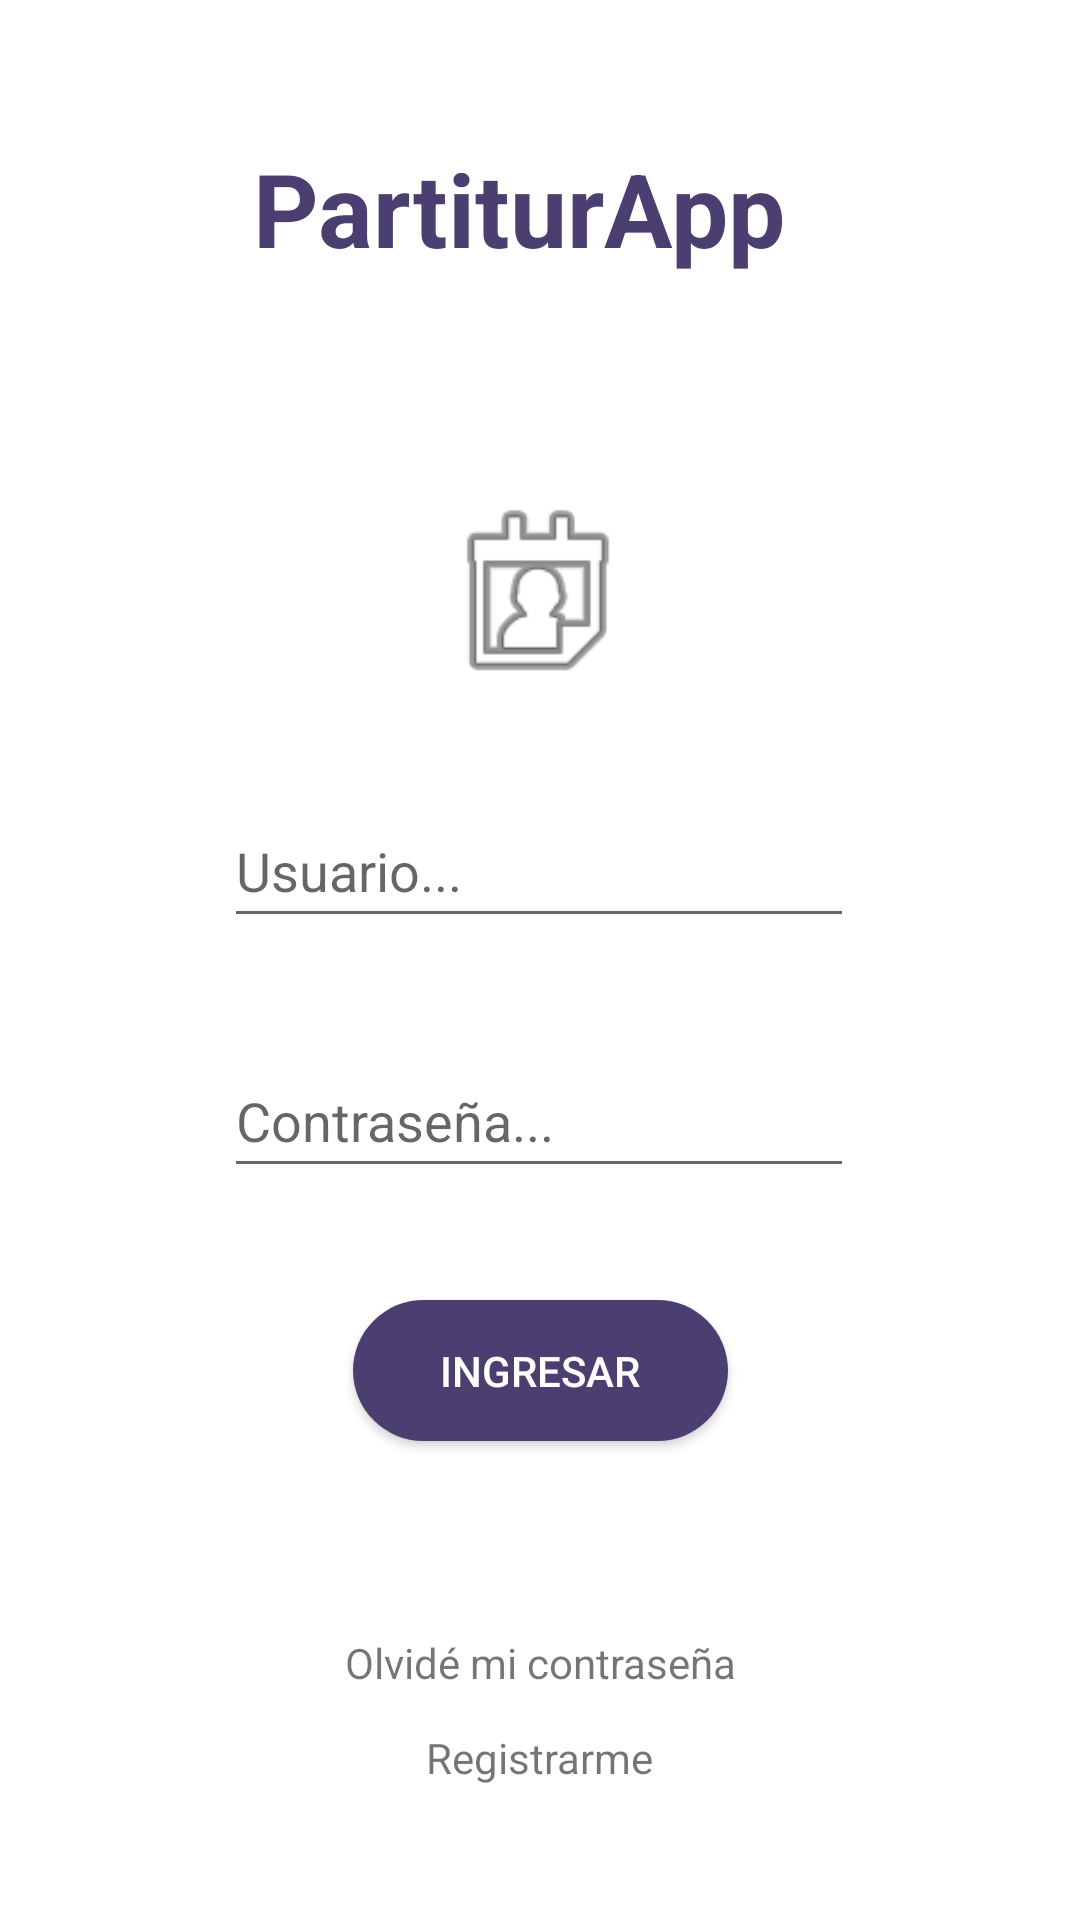

Layout XML and referenced resources for this Android screen:
<!-- AndroidManifest.xml: application theme Theme.TablaturApp_PF -->
<!-- res/layout/login_fragment.xml -->
<?xml version="1.0" encoding="utf-8"?>
<FrameLayout xmlns:android="http://schemas.android.com/apk/res/android"
    xmlns:app="http://schemas.android.com/apk/res-auto"
    xmlns:tools="http://schemas.android.com/tools"
    android:layout_width="match_parent"
    android:layout_height="match_parent"
    android:foregroundGravity="fill_horizontal|top|left|bottom|center_vertical|clip_horizontal|center|fill_vertical|clip_vertical|right|center_horizontal|fill">

    

    <androidx.constraintlayout.widget.ConstraintLayout
        android:layout_width="match_parent"
        android:layout_height="match_parent">

        <androidx.appcompat.widget.AppCompatButton
            android:id="@+id/loginButton"
            android:layout_width="125dp"
            android:layout_height="47dp"
            android:background="@drawable/rounded_button"
            android:text="Ingresar"
            android:textColor="@color/white"
            app:layout_constraintBottom_toBottomOf="parent"
            app:layout_constraintEnd_toEndOf="parent"
            app:layout_constraintStart_toStartOf="parent"
            app:layout_constraintTop_toTopOf="parent"
            app:layout_constraintVertical_bias="0.731" />

        <EditText
            android:id="@+id/loginPasswordEdt"
            android:layout_width="wrap_content"
            android:layout_height="wrap_content"
            android:ems="10"
            android:hint="Contraseña..."
            android:inputType="textPassword"
            android:minHeight="48dp"
            app:layout_constraintBottom_toBottomOf="parent"
            app:layout_constraintEnd_toEndOf="parent"
            app:layout_constraintHorizontal_bias="0.497"
            app:layout_constraintStart_toStartOf="parent"
            app:layout_constraintTop_toTopOf="parent"
            app:layout_constraintVertical_bias="0.588" />

        <EditText
            android:id="@+id/loginEmailEdt"
            android:layout_width="wrap_content"
            android:layout_height="wrap_content"
            android:ems="10"
            android:hint="Usuario..."
            android:inputType="textPersonName"
            android:minHeight="48dp"
            app:layout_constraintBottom_toBottomOf="parent"
            app:layout_constraintEnd_toEndOf="parent"
            app:layout_constraintHorizontal_bias="0.497"
            app:layout_constraintStart_toStartOf="parent"
            app:layout_constraintTop_toTopOf="parent"
            app:layout_constraintVertical_bias="0.447" />

        <TextView
            android:id="@+id/registerButton"
            android:layout_width="wrap_content"
            android:layout_height="wrap_content"
            android:text="Registrarme"
            app:layout_constraintBottom_toBottomOf="parent"
            app:layout_constraintEnd_toEndOf="parent"
            app:layout_constraintStart_toStartOf="parent"
            app:layout_constraintTop_toTopOf="parent"
            app:layout_constraintVertical_bias="0.928" />

        <ImageView
            android:id="@+id/imageView2"
            android:layout_width="80dp"
            android:layout_height="73dp"
            app:layout_constraintBottom_toBottomOf="parent"
            app:layout_constraintEnd_toEndOf="parent"
            app:layout_constraintHorizontal_bias="0.498"
            app:layout_constraintStart_toStartOf="parent"
            app:layout_constraintTop_toTopOf="parent"
            app:layout_constraintVertical_bias="0.284"
            app:srcCompat="@android:drawable/ic_menu_my_calendar" />

        <TextView
            android:id="@+id/forgotPasswordButton"
            android:layout_width="wrap_content"
            android:layout_height="wrap_content"
            android:accessibilityLiveRegion="polite"
            android:gravity="end"
            android:text="Olvidé mi contraseña"
            app:layout_constraintBottom_toBottomOf="parent"
            app:layout_constraintEnd_toEndOf="parent"
            app:layout_constraintStart_toStartOf="parent"
            app:layout_constraintTop_toTopOf="parent"
            app:layout_constraintVertical_bias="0.877" />

        <TextView
            android:id="@+id/textView3"
            android:layout_width="190dp"
            android:layout_height="57dp"
            android:baselineAligned="false"
            android:gravity="start|center_horizontal|top"
            android:text="PartiturApp"
            android:textColor="#4b3f72"
            android:textSize="34sp"
            android:textStyle="bold"
            app:layout_constraintBottom_toBottomOf="parent"
            app:layout_constraintHorizontal_bias="0.497"
            app:layout_constraintLeft_toLeftOf="parent"
            app:layout_constraintRight_toRightOf="parent"
            app:layout_constraintTop_toTopOf="parent"
            app:layout_constraintVertical_bias="0.08" />
    </androidx.constraintlayout.widget.ConstraintLayout>

</FrameLayout>
<!-- resources referenced by this layout -->
<resources>
  <!-- drawable rounded_button (drawable) -->
  <?xml version="1.0" encoding="utf-8"?>
  <shape xmlns:android="http://schemas.android.com/apk/res/android">
      <corners  android:radius="50dp"/>
      <solid android:color="#4b3f72"></solid>
  </shape>
  <style name="Theme.TablaturApp_PF" parent="Theme.MaterialComponents.DayNight.DarkActionBar">
          
          <item name="colorPrimary">@color/purple_500</item>
          <item name="colorPrimaryVariant">@color/purple_700</item>
          <item name="colorOnPrimary">@color/white</item>
          
          <item name="colorSecondary">@color/teal_200</item>
          <item name="colorSecondaryVariant">@color/teal_700</item>
          <item name="colorOnSecondary">@color/black</item>
          
          <item name="android:statusBarColor" tools:targetApi="l">?attr/colorPrimaryVariant</item>
          
      </style>
  <!-- not gathered from this repository: default colours our renderer supplied (Android Studio template values) -->
  <color name="purple_500">#FF6200EE</color>
  <color name="purple_700">#FF3700B3</color>
  <color name="teal_200">#FF03DAC5</color>
  <color name="teal_700">#FF018786</color>
  <color name="black">#FF000000</color>
  <color name="white">#FFFFFFFF</color>
</resources>
